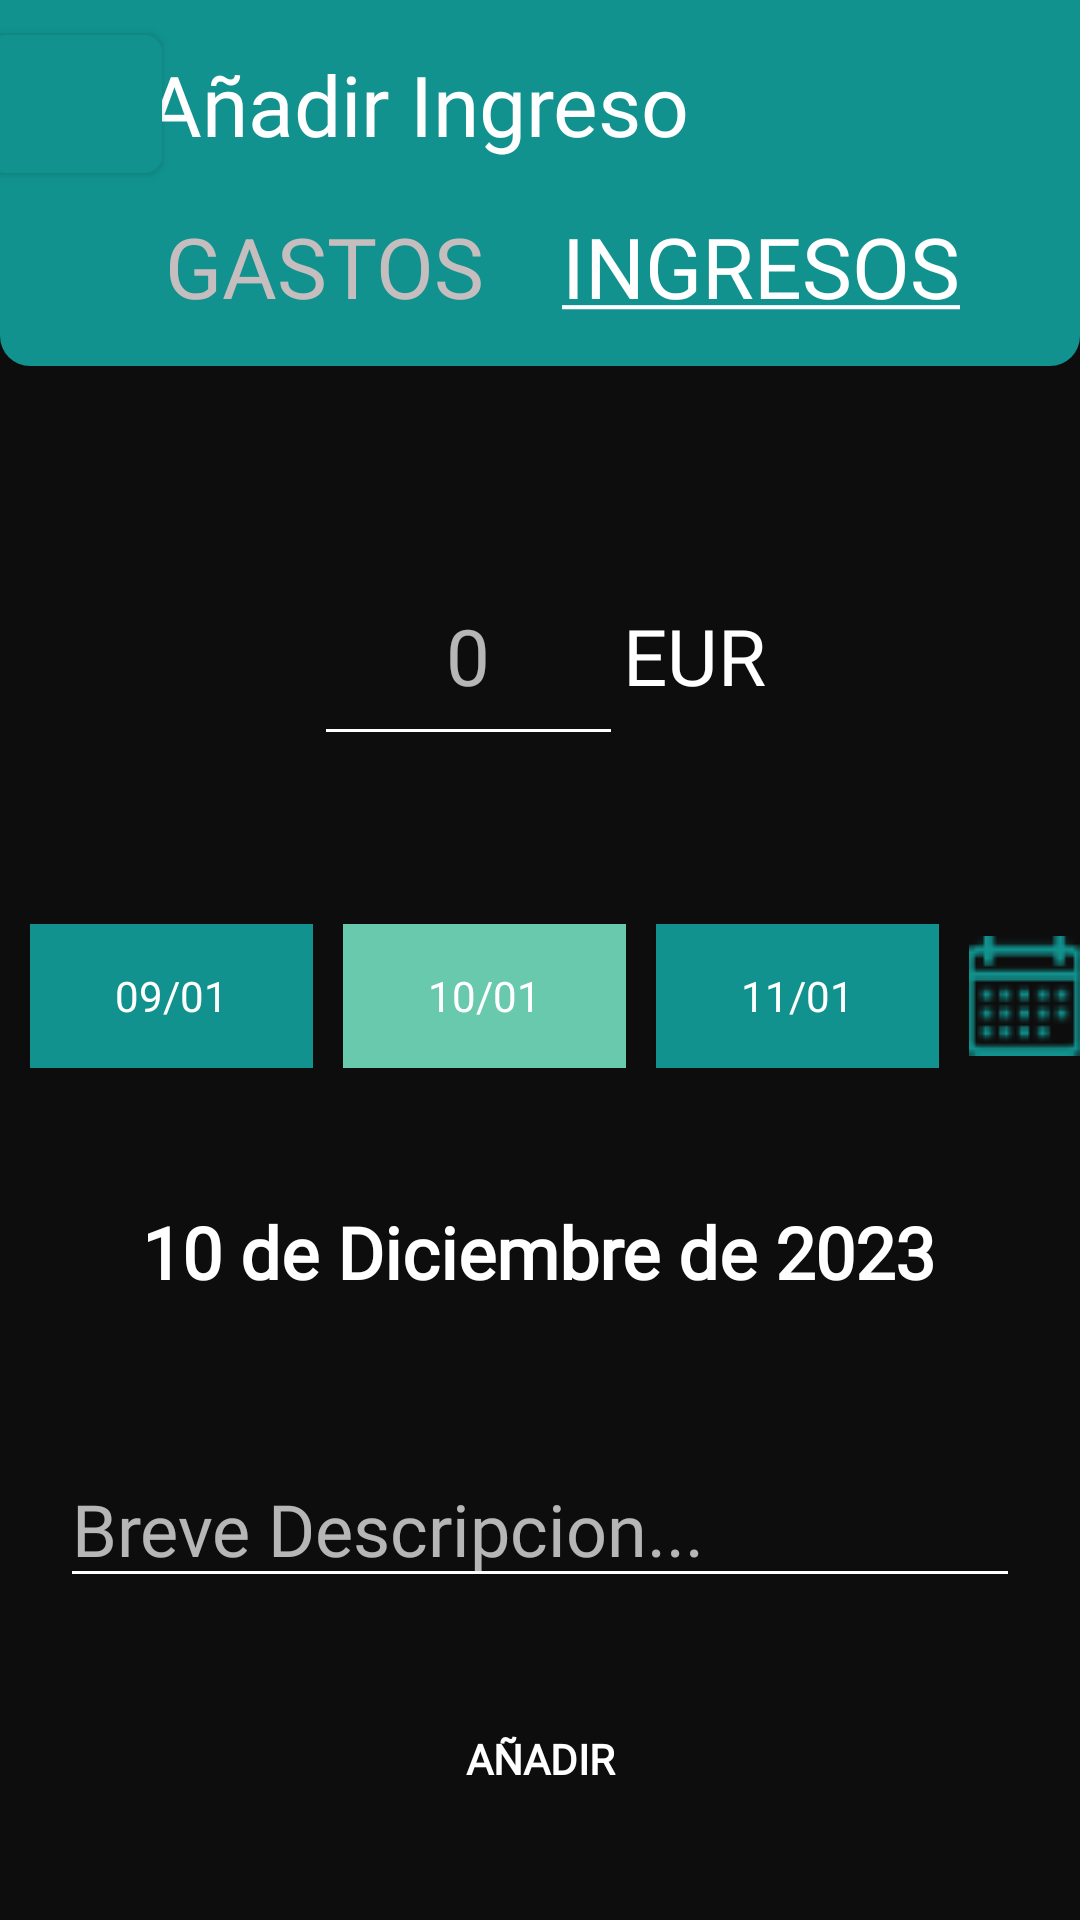

Produce the Android XML layout that renders to this screen, including the resource entries it uses.
<!-- AndroidManifest.xml: application theme Theme.BudgetBuddy -->
<!-- res/layout/mg_anadir_ingreso.xml -->
<?xml version="1.0" encoding="utf-8"?>
<androidx.constraintlayout.widget.ConstraintLayout xmlns:android="http://schemas.android.com/apk/res/android"
    xmlns:app="http://schemas.android.com/apk/res-auto"
    xmlns:tools="http://schemas.android.com/tools"
    android:layout_width="match_parent"
    android:layout_height="match_parent"
    android:background="@color/black">

    <androidx.appcompat.widget.Toolbar
        android:id="@+id/toolbarA"
        android:layout_width="match_parent"
        android:layout_height="122dp"
        android:background="@drawable/toolbarmenu_format"
        android:maxLength="15"
        android:minHeight="?attr/actionBarSize"
        android:theme="?attr/actionBarTheme"
        app:layout_constraintEnd_toEndOf="parent"
        app:layout_constraintStart_toStartOf="parent"
        app:layout_constraintTop_toTopOf="parent" />

    <TextView
        android:id="@+id/textView3"
        android:layout_width="wrap_content"
        android:layout_height="wrap_content"
        android:layout_marginTop="16dp"
        android:fontFamily="@font/oswald_bold"
        android:text="@string/añadir_ingreso"
        android:textColor="#FFFFFF"
        android:textSize="28sp"
        app:layout_constraintEnd_toEndOf="parent"
        app:layout_constraintHorizontal_bias="0.273"
        app:layout_constraintStart_toStartOf="parent"
        app:layout_constraintTop_toTopOf="parent" />

    <Button
        android:id="@+id/btnAtras3"
        android:layout_width="58dp"
        android:layout_height="46dp"
        android:background="@drawable/default_button_simple"
        android:clickable="true"
        android:foreground="@drawable/back_row"
        android:foregroundGravity="center"
        android:padding="10dp"
        app:layout_constraintBottom_toBottomOf="@+id/textView3"
        app:layout_constraintEnd_toStartOf="@+id/textView3"
        app:layout_constraintStart_toStartOf="parent"
        app:layout_constraintTop_toTopOf="@+id/textView3" />

    <LinearLayout
        android:id="@+id/linearLayout3"
        android:layout_width="wrap_content"
        android:layout_height="wrap_content"
        android:layout_marginTop="60dp"
        android:orientation="horizontal"
        app:layout_constraintEnd_toEndOf="parent"
        app:layout_constraintStart_toStartOf="parent"
        app:layout_constraintTop_toBottomOf="@+id/toolbarA">

        <EditText
            android:id="@+id/etCantidad2"
            android:layout_width="103dp"
            android:layout_height="70dp"
            android:layout_weight="1"
            android:backgroundTint="#FFFFFF"
            android:ems="10"
            android:fontFamily="@font/oswald"
            android:hint="0"
            android:inputType="numberDecimal"
            android:maxLength="8"
            android:textAlignment="center"
            android:textColor="#FFFFFF"
            android:textSize="26sp" />

        <TextView
            android:id="@+id/tvDivisa1"
            android:layout_width="wrap_content"
            android:layout_height="wrap_content"
            android:layout_weight="1"
            android:fontFamily="@font/oswald"
            android:text="EUR"
            android:textColor="#FFFFFF"
            android:textSize="26sp" />

    </LinearLayout>

    <TextView
        android:id="@+id/tvFechaSeleccionada2"
        android:layout_width="wrap_content"
        android:layout_height="wrap_content"
        android:layout_marginTop="45dp"
        android:fontFamily="@font/oswald"
        android:text="10 de Diciembre de 2023"
        android:textColor="#FFFFFF"
        android:textSize="24sp"
        android:textStyle="bold"
        app:layout_constraintEnd_toEndOf="parent"
        app:layout_constraintHorizontal_bias="0.497"
        app:layout_constraintStart_toStartOf="parent"
        app:layout_constraintTop_toBottomOf="@+id/linearLayout2" />

    <LinearLayout
        android:id="@+id/linearLayout2"
        android:layout_width="match_parent"
        android:layout_height="wrap_content"
        android:layout_marginTop="56dp"
        app:layout_constraintEnd_toEndOf="parent"
        app:layout_constraintStart_toStartOf="parent"
        app:layout_constraintTop_toBottomOf="@+id/linearLayout3">

        <Button
            android:id="@+id/btnFecha6"
            android:layout_width="wrap_content"
            android:layout_height="wrap_content"
            android:layout_marginLeft="10dp"
            android:layout_weight="1"
            android:background="@color/vidrian_green"
            android:fontFamily="@font/oswald"
            android:text="09/01"
            android:textAlignment="center" />

        <Button
            android:id="@+id/btnFecha7"
            android:layout_width="wrap_content"
            android:layout_height="wrap_content"
            android:layout_marginLeft="10dp"
            android:layout_marginRight="10dp"
            android:layout_weight="1"
            android:background="@color/vidrian_light_green"
            android:focusedByDefault="true"
            android:fontFamily="@font/oswald"
            android:text="10/01" />

        <Button
            android:id="@+id/btnFecha8"
            android:layout_width="wrap_content"
            android:layout_height="wrap_content"
            android:layout_marginRight="10dp"
            android:layout_weight="1"
            android:background="@color/vidrian_green"
            android:focusedByDefault="false"
            android:fontFamily="@font/oswald"
            android:text="11/01" />

        <ImageView
            android:id="@+id/btnCalendario"
            android:layout_width="wrap_content"
            android:layout_height="match_parent"
            app:srcCompat="@drawable/calendar" />

    </LinearLayout>

    <Button
        android:id="@+id/btnAnadir"
        android:layout_width="280dp"
        android:layout_height="wrap_content"
        android:layout_weight="1"
        android:background="@drawable/long_button_orange"
        android:fontFamily="@font/oswald"
        android:text="@string/añadir"
        android:textStyle="bold"
        app:layout_constraintBottom_toBottomOf="parent"
        app:layout_constraintEnd_toEndOf="parent"
        app:layout_constraintStart_toStartOf="parent"
        app:layout_constraintTop_toBottomOf="@+id/etComentario1" />

    <EditText
        android:id="@+id/etComentario1"
        android:layout_width="match_parent"
        android:layout_height="wrap_content"
        android:layout_marginStart="20dp"
        android:layout_marginTop="45dp"
        android:layout_marginEnd="20dp"
        android:layout_weight="1"
        android:backgroundTint="#FFFFFF"
        android:ems="10"
        android:fontFamily="@font/oswald"
        android:hint="@string/breve_descripcion"
        android:inputType="textPersonName"
        android:paddingTop="15dp"
        android:textColor="#FFFFFF"
        android:textSize="24sp"
        app:layout_constraintEnd_toEndOf="parent"
        app:layout_constraintHorizontal_bias="1.0"
        app:layout_constraintStart_toStartOf="parent"
        app:layout_constraintTop_toBottomOf="@+id/tvFechaSeleccionada2" />

    <TextView
        android:id="@+id/tvGastos"
        android:layout_width="wrap_content"
        android:layout_height="wrap_content"
        android:layout_marginStart="55dp"
        android:layout_marginTop="70dp"
        android:fontFamily="@font/oswald"
        android:text="@string/gastos"
        android:textColor="#C6BEBE"
        android:textSize="28sp"
        app:layout_constraintStart_toStartOf="@+id/toolbarA"
        app:layout_constraintTop_toTopOf="@+id/toolbarA" />

    <TextView
        android:id="@+id/tvIngresos2"
        android:layout_width="wrap_content"
        android:layout_height="wrap_content"
        android:layout_marginTop="70dp"
        android:layout_marginEnd="40dp"
        android:fontFamily="@font/oswald"
        android:text="@string/ingresos_underline"
        android:textColor="#FFFFFF"
        android:textSize="28sp"
        app:layout_constraintEnd_toEndOf="parent"
        app:layout_constraintTop_toTopOf="parent" />

</androidx.constraintlayout.widget.ConstraintLayout>
<!-- resources referenced by this layout -->
<resources>
  <color name="black" android:forceDefault="true">#0E0D0D</color>
  <color name="vidrian_green" android:forceDefault="true">#11928E</color>
  <color name="vidrian_light_green" android:forceDefault="true">#68C9AC</color>
  <!-- drawable calendar: png bitmap (drawable, 2152 bytes) -->
  <!-- drawable default_button_simple (drawable) -->
  <?xml version="1.0" encoding="utf-8"?>
  <selector xmlns:android="http://schemas.android.com/apk/res/android">
      <item android:state_pressed="true">
          <shape android:shape="rectangle">
              <corners android:radius="5dp" />
              <stroke android:width="2dip" android:color="@color/vidrian_light_green" />
              <solid android:color="@color/vidrian_light_green" />
          </shape>
      </item>
      <item>
          <shape android:shape="rectangle">
              <corners android:radius="5dp" />
              <stroke android:width="2dip" android:color="@color/vidrian_green" />
              <solid android:color="@color/vidrian_green" />
          </shape>
      </item>
  </selector>
  <!-- drawable toolbarmenu_format (drawable) -->
  <?xml version="1.0" encoding="utf-8"?>
  <shape xmlns:android="http://schemas.android.com/apk/res/android">
      <corners
          android:bottomLeftRadius="10dp"
          android:bottomRightRadius="10dp" />
      <solid android:color="@color/vidrian_green" />
  </shape>
  <string name="breve_descripcion">Breve Descripcion...</string>
  <string name="gastos">GASTOS</string>
  <string name="ingresos_underline"><u>INGRESOS</u></string>
  <style name="Theme.BudgetBuddy" parent="Theme.Design.NoActionBar">
          <item name="android:colorPrimary">@color/vidrian_green</item>
          <item name="android:colorPrimaryDark">@color/vidrian_green_darker</item>
          <item name="android:colorAccent">@color/orange</item>
          <item name="android:windowBackground">@color/dark_liver</item>
          <item name="android:textColorPrimary">@color/white</item>
          <item name="colorPrimaryVariant">@color/orange</item>
          <item name="android:textColorSecondary">@color/orange</item>
          <item name="android:forceDarkAllowed" tools:targetApi="q">false</item>
      </style>
  <color name="vidrian_green_darker" android:forceDefault="true">#2D7977</color>
  <color name="orange" android:forceDefault="true">#FF9D0A</color>
  <color name="dark_liver" android:forceDefault="true">#5A494F</color>
  <color name="white" android:forceDefault="true">#FFF</color>
</resources>
